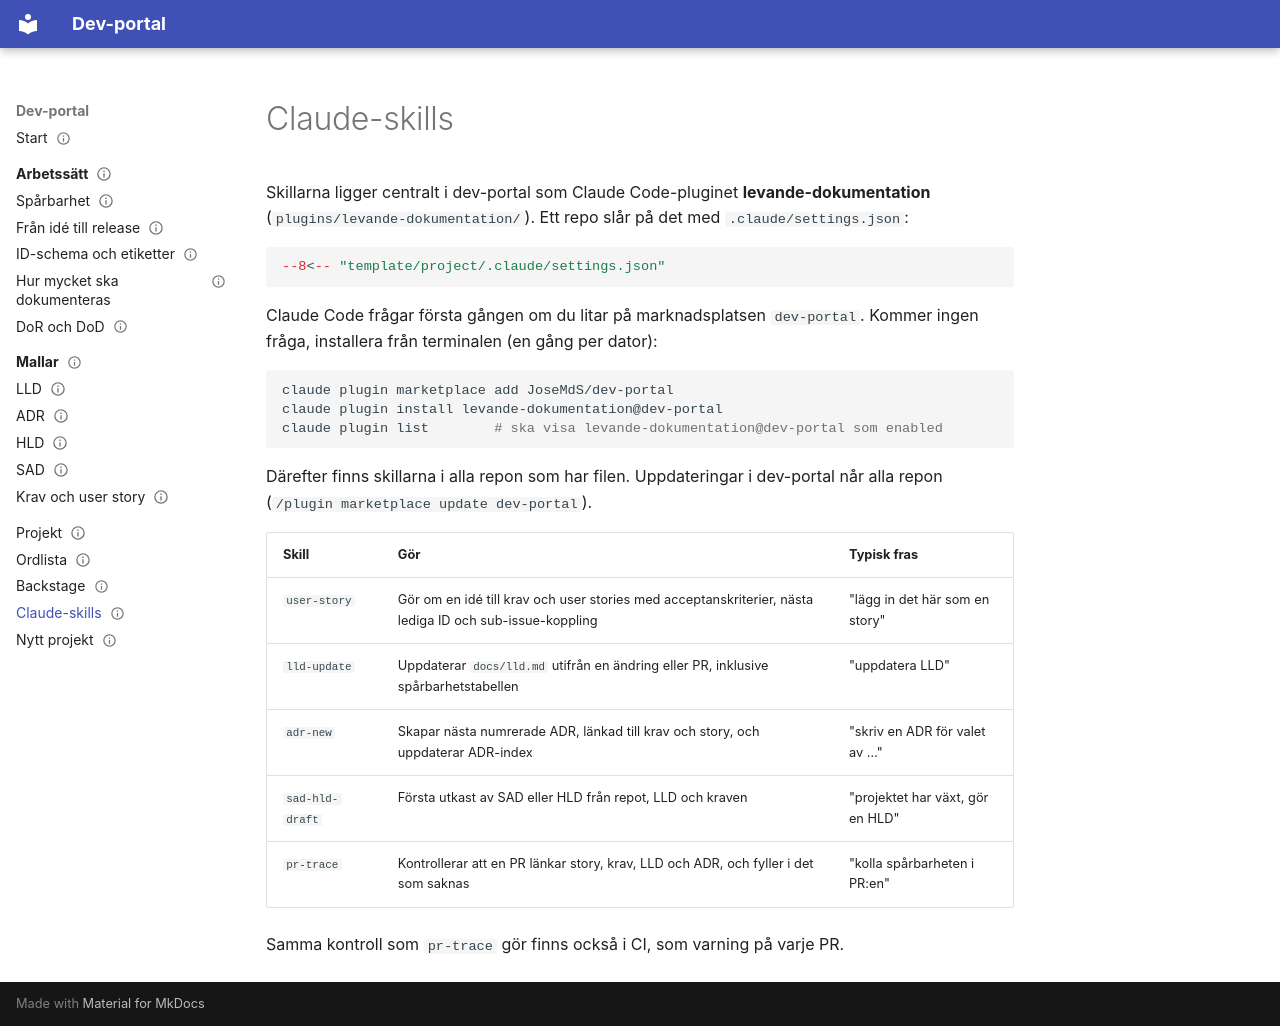

repository: JoseMdS/dev-portal · page: skills/index.html · generator: mkdocs

---
status: gällande
ägare: JoseMdS
senast_granskad: 2026-11-23
---

# Claude-skills

Skillarna ligger centralt i dev-portal som Claude Code-pluginet **levande-dokumentation** (`plugins/levande-dokumentation/`). Ett repo slår på det med `.claude/settings.json`:

```json
--8<-- "template/project/.claude/settings.json"
```

Claude Code frågar första gången om du litar på marknadsplatsen `dev-portal`. Kommer ingen fråga, installera från terminalen (en gång per dator):

```sh
claude plugin marketplace add JoseMdS/dev-portal
claude plugin install levande-dokumentation@dev-portal
claude plugin list        # ska visa levande-dokumentation@dev-portal som enabled
```

Därefter finns skillarna i alla repon som har filen. Uppdateringar i dev-portal når alla repon (`/plugin marketplace update dev-portal`).

| Skill | Gör | Typisk fras |
|---|---|---|
| `user-story` | Gör om en idé till krav och user stories med acceptanskriterier, nästa lediga ID och sub-issue-koppling | "lägg in det här som en story" |
| `lld-update` | Uppdaterar `docs/lld.md` utifrån en ändring eller PR, inklusive spårbarhetstabellen | "uppdatera LLD" |
| `adr-new` | Skapar nästa numrerade ADR, länkad till krav och story, och uppdaterar ADR-index | "skriv en ADR för valet av …" |
| `sad-hld-draft` | Första utkast av SAD eller HLD från repot, LLD och kraven | "projektet har växt, gör en HLD" |
| `pr-trace` | Kontrollerar att en PR länkar story, krav, LLD och ADR, och fyller i det som saknas | "kolla spårbarheten i PR:en" |

Samma kontroll som `pr-trace` gör finns också i CI, som varning på varje PR.
